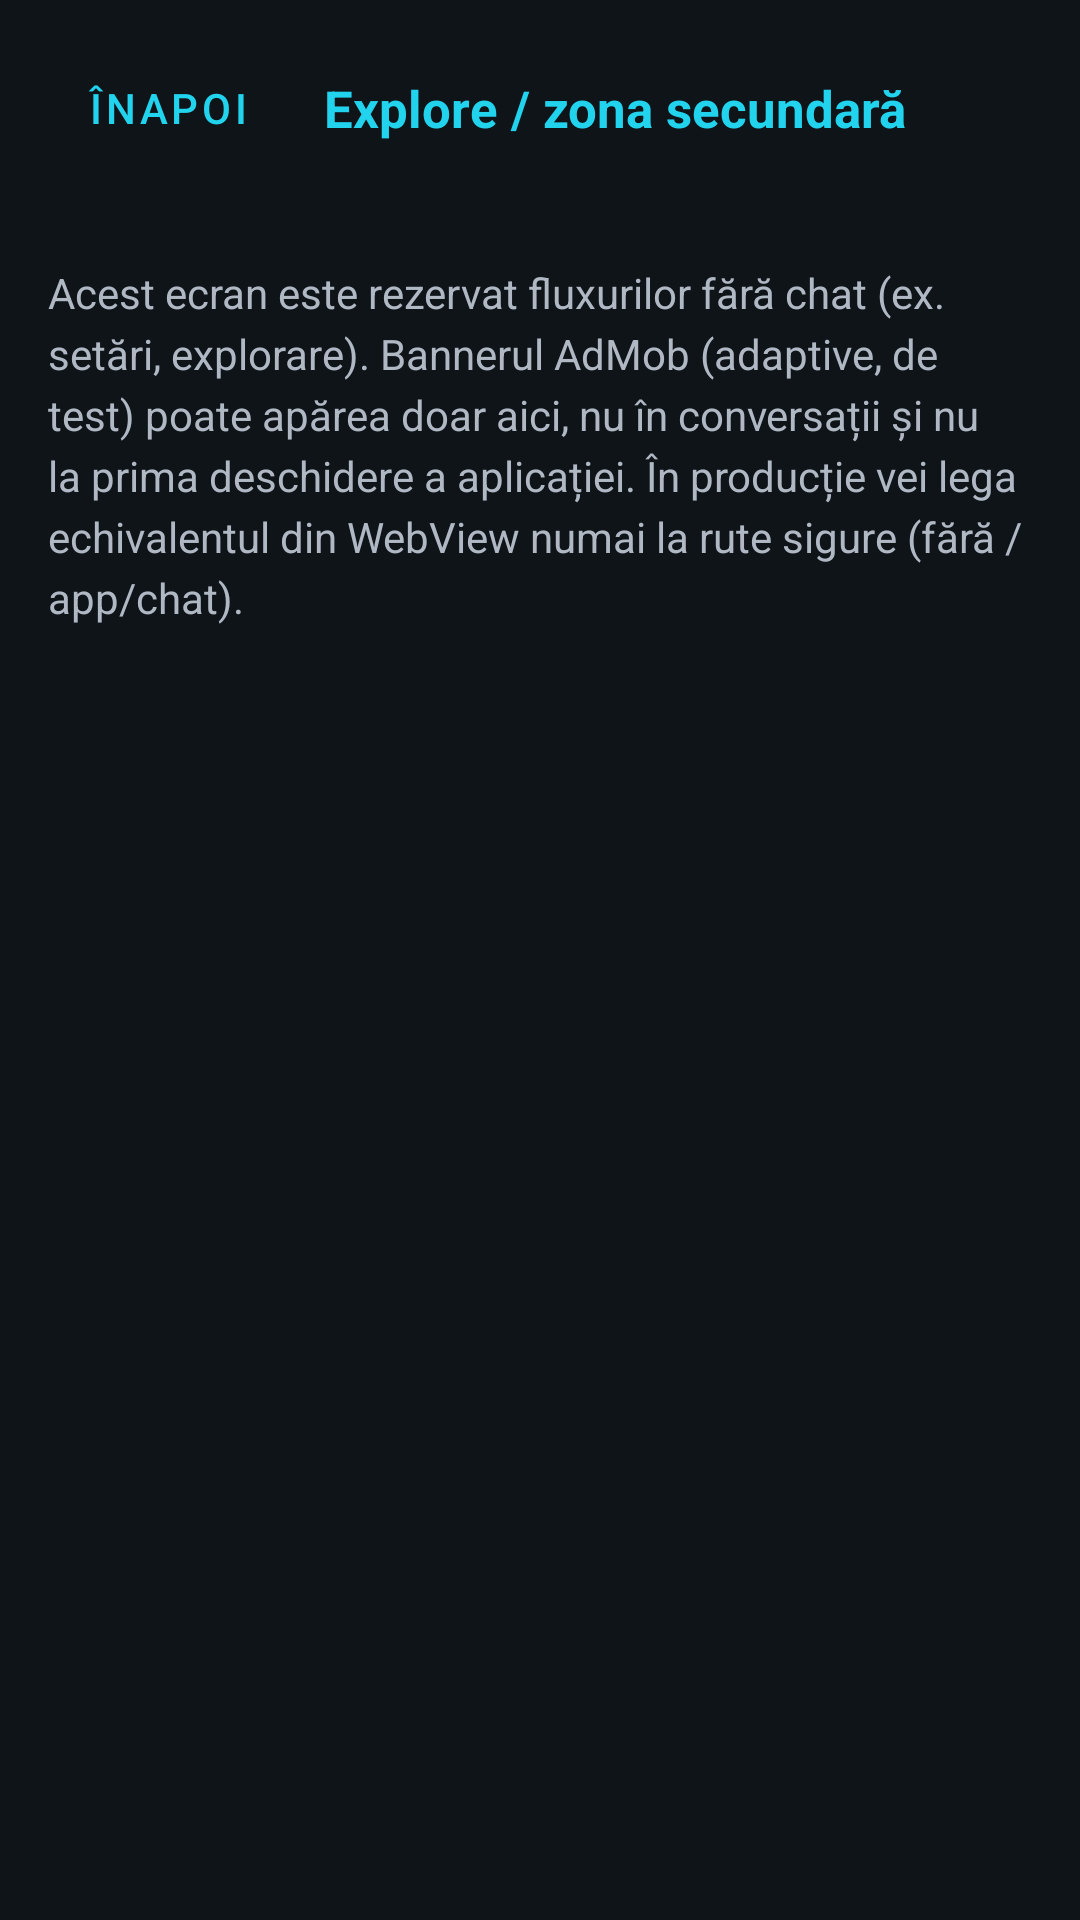

Reconstruct the res/layout file that produces this screen, plus the resources it refers to.
<!-- AndroidManifest.xml: activity theme Theme.Align -->
<!-- res/layout/activity_secondary_screen.xml -->
<?xml version="1.0" encoding="utf-8"?>
<LinearLayout xmlns:android="http://schemas.android.com/apk/res/android"
    xmlns:tools="http://schemas.android.com/tools"
    android:layout_width="match_parent"
    android:layout_height="match_parent"
    android:background="@color/align_bg"
    android:orientation="vertical">

    <LinearLayout
        android:layout_width="match_parent"
        android:layout_height="wrap_content"
        android:gravity="center_vertical"
        android:orientation="horizontal"
        android:padding="12dp">

        <com.google.android.material.button.MaterialButton
            android:id="@+id/btnBack"
            style="@style/Widget.MaterialComponents.Button.TextButton"
            android:layout_width="wrap_content"
            android:layout_height="wrap_content"
            android:text="@string/secondary_back" />

        <TextView
            android:layout_width="0dp"
            android:layout_height="wrap_content"
            android:layout_marginStart="8dp"
            android:layout_weight="1"
            android:text="@string/secondary_title"
            android:textColor="@color/align_accent"
            android:textSize="17sp"
            android:textStyle="bold" />
    </LinearLayout>

    <ScrollView
        android:layout_width="match_parent"
        android:layout_height="0dp"
        android:layout_weight="1"
        android:fillViewport="true"
        android:padding="16dp">

        <LinearLayout
            android:layout_width="match_parent"
            android:layout_height="wrap_content"
            android:orientation="vertical">

            <TextView
                android:layout_width="match_parent"
                android:layout_height="wrap_content"
                android:lineSpacingExtra="4dp"
                android:text="@string/secondary_body"
                android:textColor="#b0b8c4"
                android:textSize="14sp"
                tools:text="Body" />
        </LinearLayout>
    </ScrollView>

    
    <FrameLayout
        android:id="@+id/bannerContainer"
        android:layout_width="match_parent"
        android:layout_height="wrap_content"
        android:visibility="gone" />
</LinearLayout>
<!-- resources referenced by this layout -->
<resources>
  <color name="align_accent">#22d3ee</color>
  <color name="align_bg">#0f1419</color>
  <string name="secondary_back">Înapoi</string>
  <string name="secondary_body">Acest ecran este rezervat fluxurilor fără chat (ex. setări, explorare). Bannerul AdMob (adaptive, de test) poate apărea doar aici, nu în conversații și nu la prima deschidere a aplicației. În producție vei lega echivalentul din WebView numai la rute sigure (fără /app/chat).</string>
  <string name="secondary_title">Explore / zona secundară</string>
  <style name="Theme.Align" parent="Theme.MaterialComponents.NoActionBar">
          <item name="android:statusBarColor">@android:color/transparent</item>
          <item name="android:navigationBarColor">@android:color/transparent</item>
          <item name="android:windowLightStatusBar">true</item>
          <item name="android:windowLightNavigationBar">true</item>
          <item name="colorPrimary">@color/align_accent</item>
      </style>
</resources>
